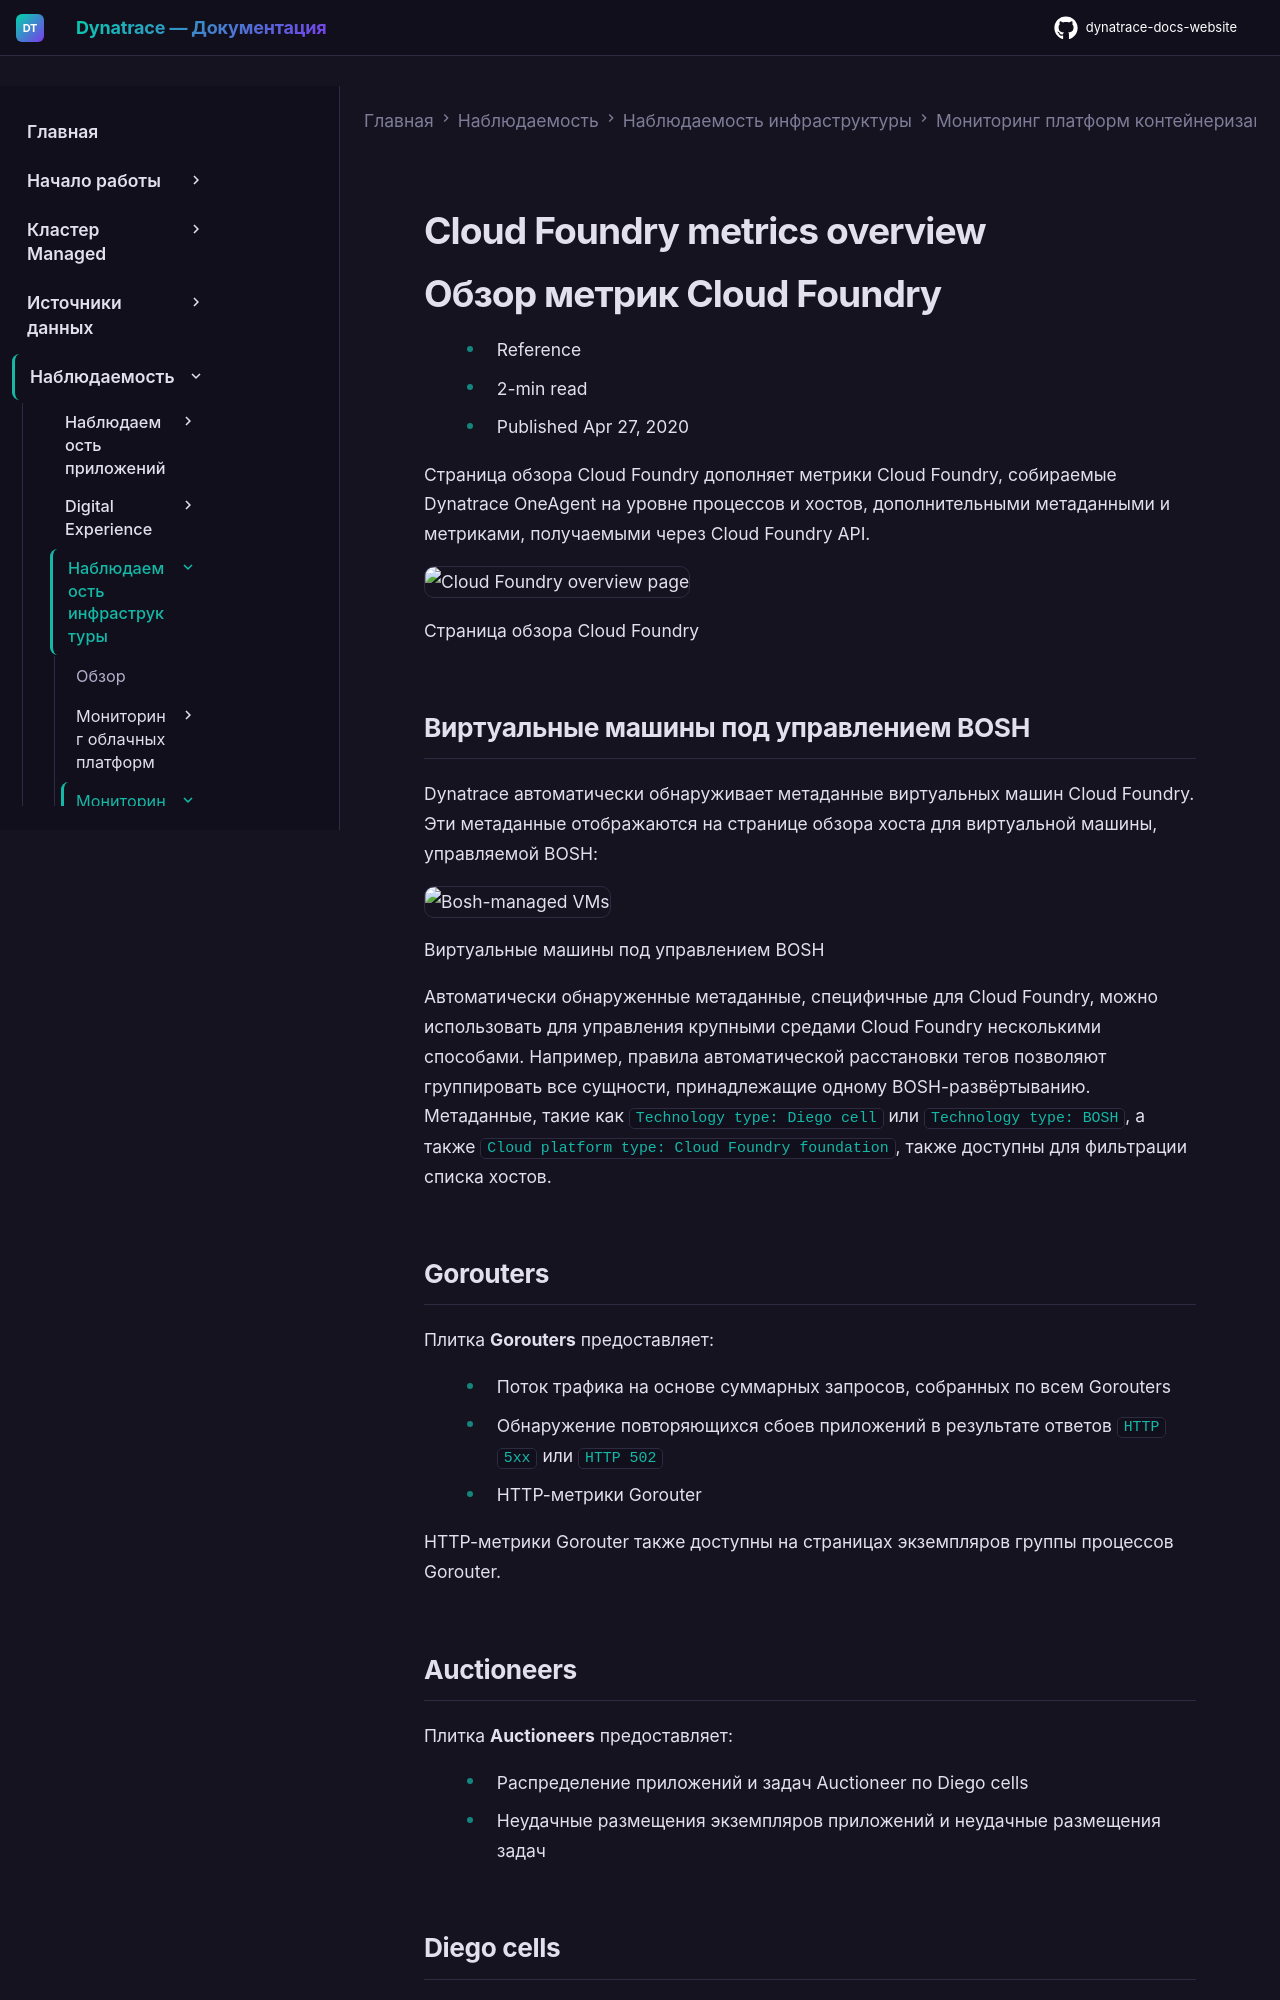

repository: Yerkebulan-Ardabayev/dynatrace-docs-website · page: managed-ru/observe/infrastructure-observability/container-platform-monitoring/cloud-foundry-monitoring/cloud-foundry-metrics/index.html · generator: mkdocs

---
title: Обзор метрик Cloud Foundry
source: https://docs.dynatrace.com/managed/observe/infrastructure-observability/container-platform-monitoring/cloud-foundry-monitoring/cloud-foundry-metrics
scraped: 2026-05-12T11:37:33.432161
---

# Cloud Foundry metrics overview

# Обзор метрик Cloud Foundry

* Reference
* 2-min read
* Published Apr 27, 2020

Страница обзора Cloud Foundry дополняет метрики Cloud Foundry, собираемые Dynatrace OneAgent на уровне процессов и хостов, дополнительными метаданными и метриками, получаемыми через Cloud Foundry API.

![Cloud Foundry overview page](https://dt-cdn.net/images/cf-screen-165-166-1920-78d87ab14f.png)

Страница обзора Cloud Foundry

## Виртуальные машины под управлением BOSH

Dynatrace автоматически обнаруживает метаданные виртуальных машин Cloud Foundry. Эти метаданные отображаются на странице обзора хоста для виртуальной машины, управляемой BOSH:

![Bosh-managed VMs](https://dt-cdn.net/images/download-1689-14a9ebfb79.png)

Виртуальные машины под управлением BOSH

Автоматически обнаруженные метаданные, специфичные для Cloud Foundry, можно использовать для управления крупными средами Cloud Foundry несколькими способами. Например, правила автоматической расстановки тегов позволяют группировать все сущности, принадлежащие одному BOSH-развёртыванию. Метаданные, такие как `Technology type: Diego cell` или `Technology type: BOSH`, а также `Cloud platform type: Cloud Foundry foundation`, также доступны для фильтрации списка хостов.

## Gorouters

Плитка **Gorouters** предоставляет:

* Поток трафика на основе суммарных запросов, собранных по всем Gorouters
* Обнаружение повторяющихся сбоев приложений в результате ответов `HTTP 5xx` или `HTTP 502`
* HTTP-метрики Gorouter

HTTP-метрики Gorouter также доступны на страницах экземпляров группы процессов Gorouter.

## Auctioneers

Плитка **Auctioneers** предоставляет:

* Распределение приложений и задач Auctioneer по Diego cells
* Неудачные размещения экземпляров приложений и неудачные размещения задач

## Diego cells

Плитка **Diego cells** предоставляет стандартные метрики производительности: использование памяти, CPU и дискового пространства.
